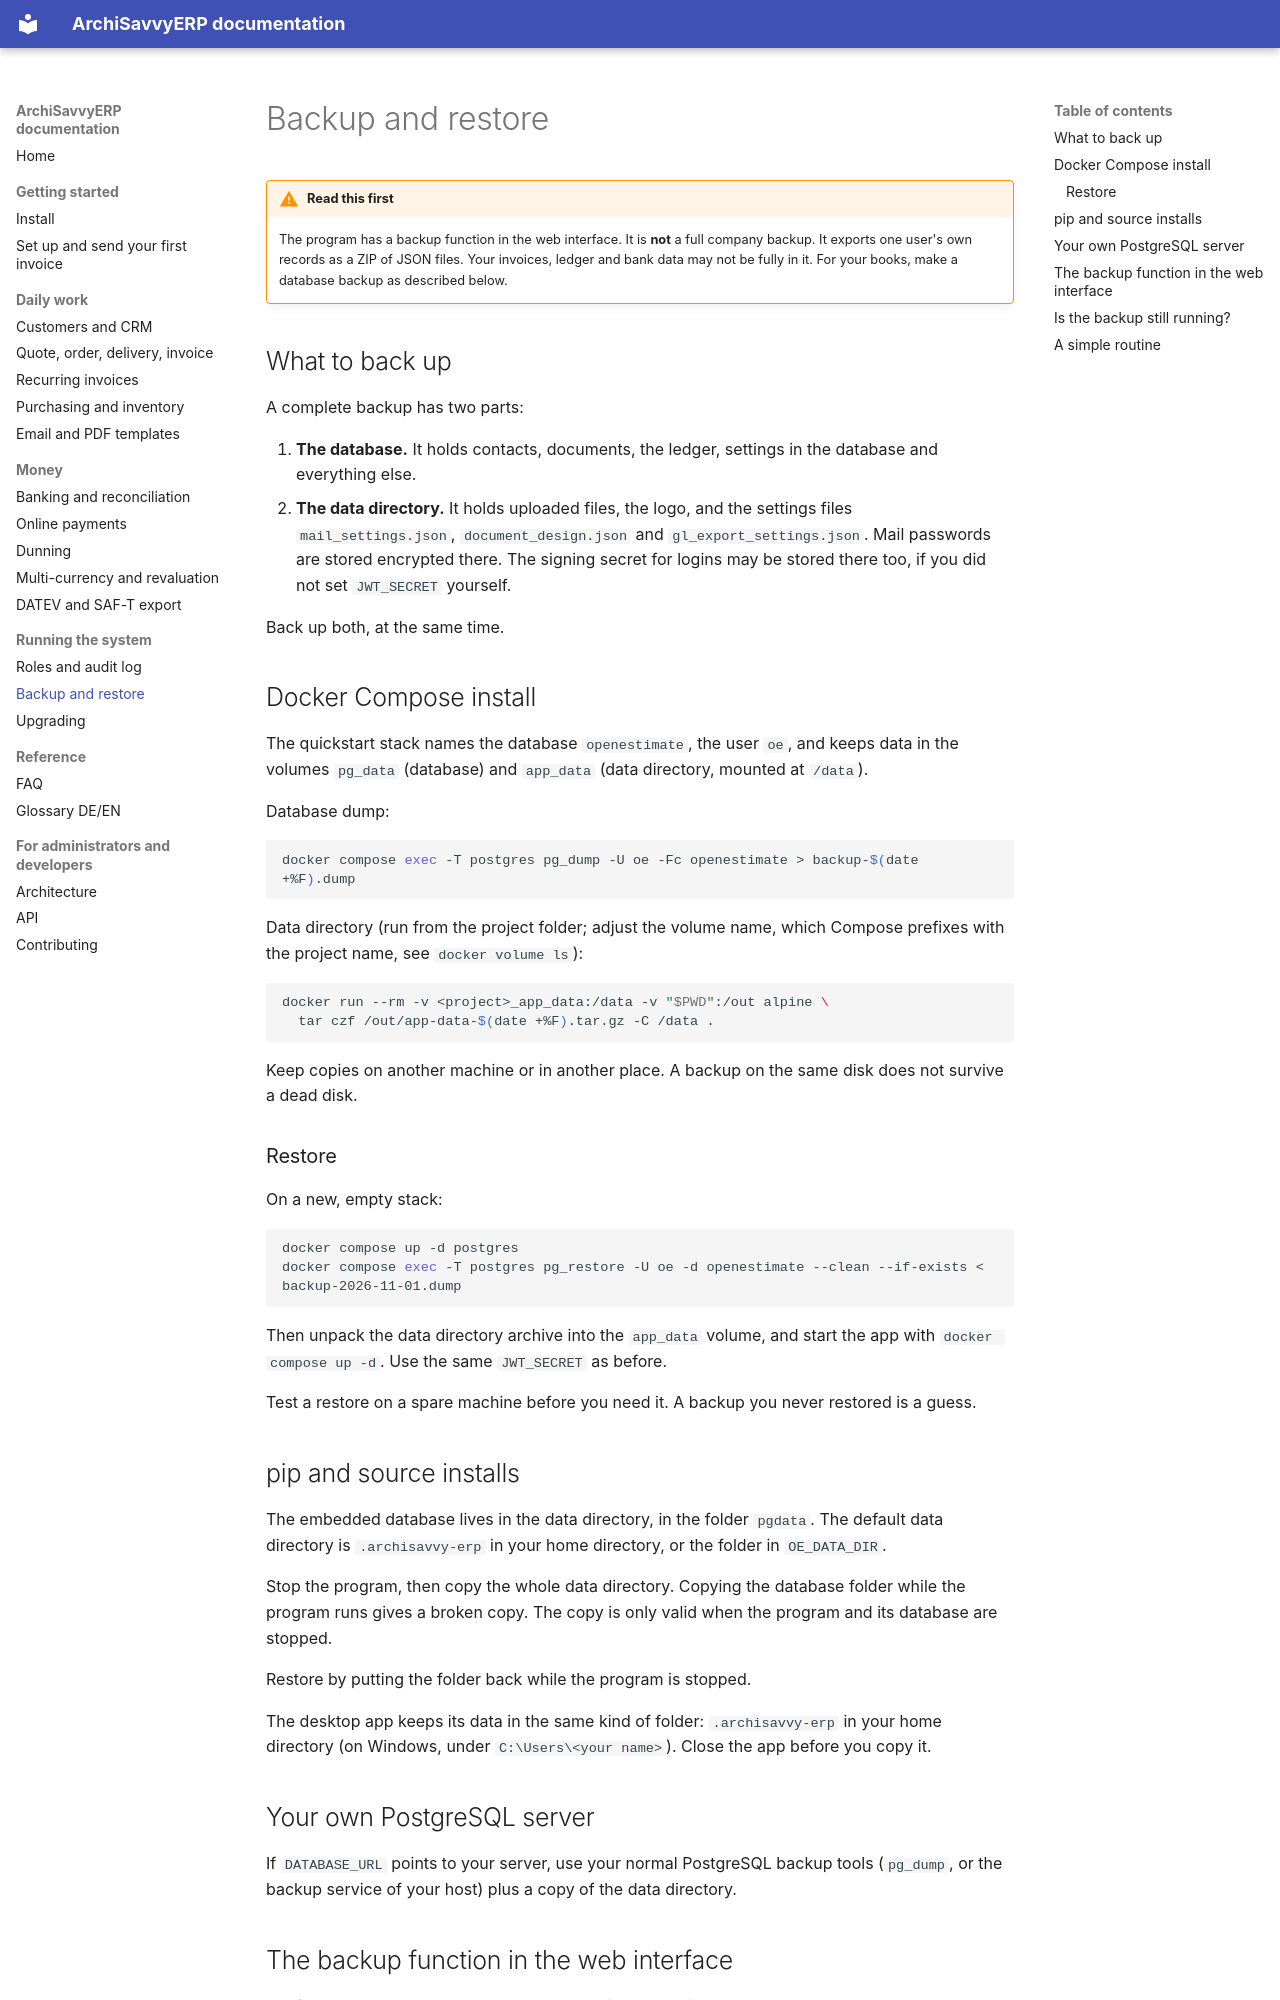

repository: archisavvy/archi-savvy-studio-erp · page: manual/backup/index.html · generator: mkdocs

# Backup and restore

!!! warning "Read this first"
    The program has a backup function in the web interface. It is **not** a full company backup. It exports one user's own records as a ZIP of JSON files. Your invoices, ledger and bank data may not be fully in it. For your books, make a database backup as described below.

## What to back up

A complete backup has two parts:

1. **The database.** It holds contacts, documents, the ledger, settings in the database and everything else.
2. **The data directory.** It holds uploaded files, the logo, and the settings files `mail_settings.json`, `document_design.json` and `gl_export_settings.json`. Mail passwords are stored encrypted there. The signing secret for logins may be stored there too, if you did not set `JWT_SECRET` yourself.

Back up both, at the same time.

## Docker Compose install

The quickstart stack names the database `openestimate`, the user `oe`, and keeps data in the volumes `pg_data` (database) and `app_data` (data directory, mounted at `/data`).

Database dump:

```bash
docker compose exec -T postgres pg_dump -U oe -Fc openestimate > backup-$(date +%F).dump
```

Data directory (run from the project folder; adjust the volume name, which Compose prefixes with the project name, see `docker volume ls`):

```bash
docker run --rm -v <project>_app_data:/data -v "$PWD":/out alpine \
  tar czf /out/app-data-$(date +%F).tar.gz -C /data .
```

Keep copies on another machine or in another place. A backup on the same disk does not survive a dead disk.

### Restore

On a new, empty stack:

```bash
docker compose up -d postgres
docker compose exec -T postgres pg_restore -U oe -d openestimate --clean --if-exists < backup-2026-11-01.dump
```

Then unpack the data directory archive into the `app_data` volume, and start the app with `docker compose up -d`. Use the same `JWT_SECRET` as before.

Test a restore on a spare machine before you need it. A backup you never restored is a guess.

## pip and source installs

The embedded database lives in the data directory, in the folder `pgdata`. The default data directory is `.archisavvy-erp` in your home directory, or the folder in `OE_DATA_DIR`.

Stop the program, then copy the whole data directory. Copying the database folder while the program runs gives a broken copy. The copy is only valid when the program and its database are stopped.

Restore by putting the folder back while the program is stopped.

The desktop app keeps its data in the same kind of folder: `.archisavvy-erp` in your home directory (on Windows, under `C:\Users\<your name>`). Close the app before you copy it.

## Your own PostgreSQL server

If `DATABASE_URL` points to your server, use your normal PostgreSQL backup tools (`pg_dump`, or the backup service of your host) plus a copy of the data directory.
